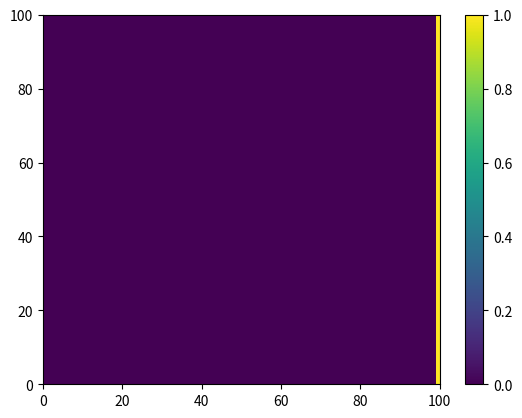

Generate this figure with matplotlib:
# 
# Part E (simulation part)
# 

import numpy as np
import matplotlib.pyplot as plt
from matplotlib.animation import FuncAnimation

x_max = 1 # max x
y_max = 1 # max y
N = 100 # number of x and y steps

dx = x_max / N # x-step of simulation
dy = dx # y-step of simulation
t_max = 10 # max time of simulation
D = 0.0005 # diffusion coeff.

N_t = 100 # number of time steps
dt = t_max / N_t # time step of simulation


# set up (y,t) matrix
A = np.zeros((N, N_t)) # create matrix with all zeros
A[:, -1] =  1 # at max y value, put all 1's

# create empty matrix to append to
B = np.empty((N,N_t))

# two dimensional, but only depends on y because of symmetry

def one_step(row):
    # We calculate the y-values for the next time step.
    # We don't calculate x-values because across the whole x-axis, these will be the same
    # for the same value of y.

    alpha = D * dt / dx**2
    if alpha > 0.5:
        raise ValueError("Unstable constant: alpha value must be ≤ 0.5. Current value: ", alpha)
    
    next_row = [row[i] + alpha * (-2*row[i] + row[i+1] + row[i-1]) for i in range(1,len(row)-1)] #i.e without bounds

    # calculate for periodic bounds (wrong)
    # next_row_left = row[0] + (dt * D)/(dt**2) * (-2*row[0] + row[1] + row[-1])
    # next_row_right = row[-1] + (dt * D)/(dt**2) * (-2*row[-1] + row[0] + row[-2])

    # implement boundary conditions
    next_row.insert(0,0) # put zero at y=0
    next_row.append(1) # put 1 at max y

    return np.array(next_row)

def run_diffusion(current_row, N_t):

    # create empty matrix to append to
    B = [current_row]
    
    # loop over time (rows)
    for _ in range(N_t-1):
        next_row = one_step(current_row)
        B.append(next_row)
        current_row = next_row
    
    # print(B)
    return np.vstack(B)


def include_x(B, N, N_t):
    ''' 
    Function where the y,t matrix is turned into several x,y matrices.
    Each row becomes a new matrix.
    Useful for plotting.
    '''

    B_over_time = []

    for i in range(N_t):
        row = B[i,:] # extract row i
        # repeat row N times into matrix
        matrix = np.tile(row, (N, 1))
        # append to list
        B_over_time.append(matrix)

    return B_over_time


def create_animation(matrices_over_time):
    animation = plt.figure()

    color_scale = plt.pcolormesh(
        matrices_over_time[0],
        vmin=0, # min heat
        vmax=1, # max heat
        shading="auto"
    )
    plt.colorbar()

    def step(i):
        color_scale.set_array(matrices_over_time[i].ravel())
        return color_scale,

    anim = FuncAnimation(animation, step, interval=50, blit=True)
    plt.show()



first_row = np.zeros(N)
first_row[-1] = 1
diffusion_matrix = run_diffusion(first_row, N_t)
diffusion_over_time = include_x(diffusion_matrix, N, N_t)

print(' number of time steps: ', len(diffusion_over_time))
print(' shape of data of each time step: ', diffusion_over_time[0].shape)
print(' data of each time step: ', diffusion_over_time[-1])

create_animation(diffusion_over_time)



